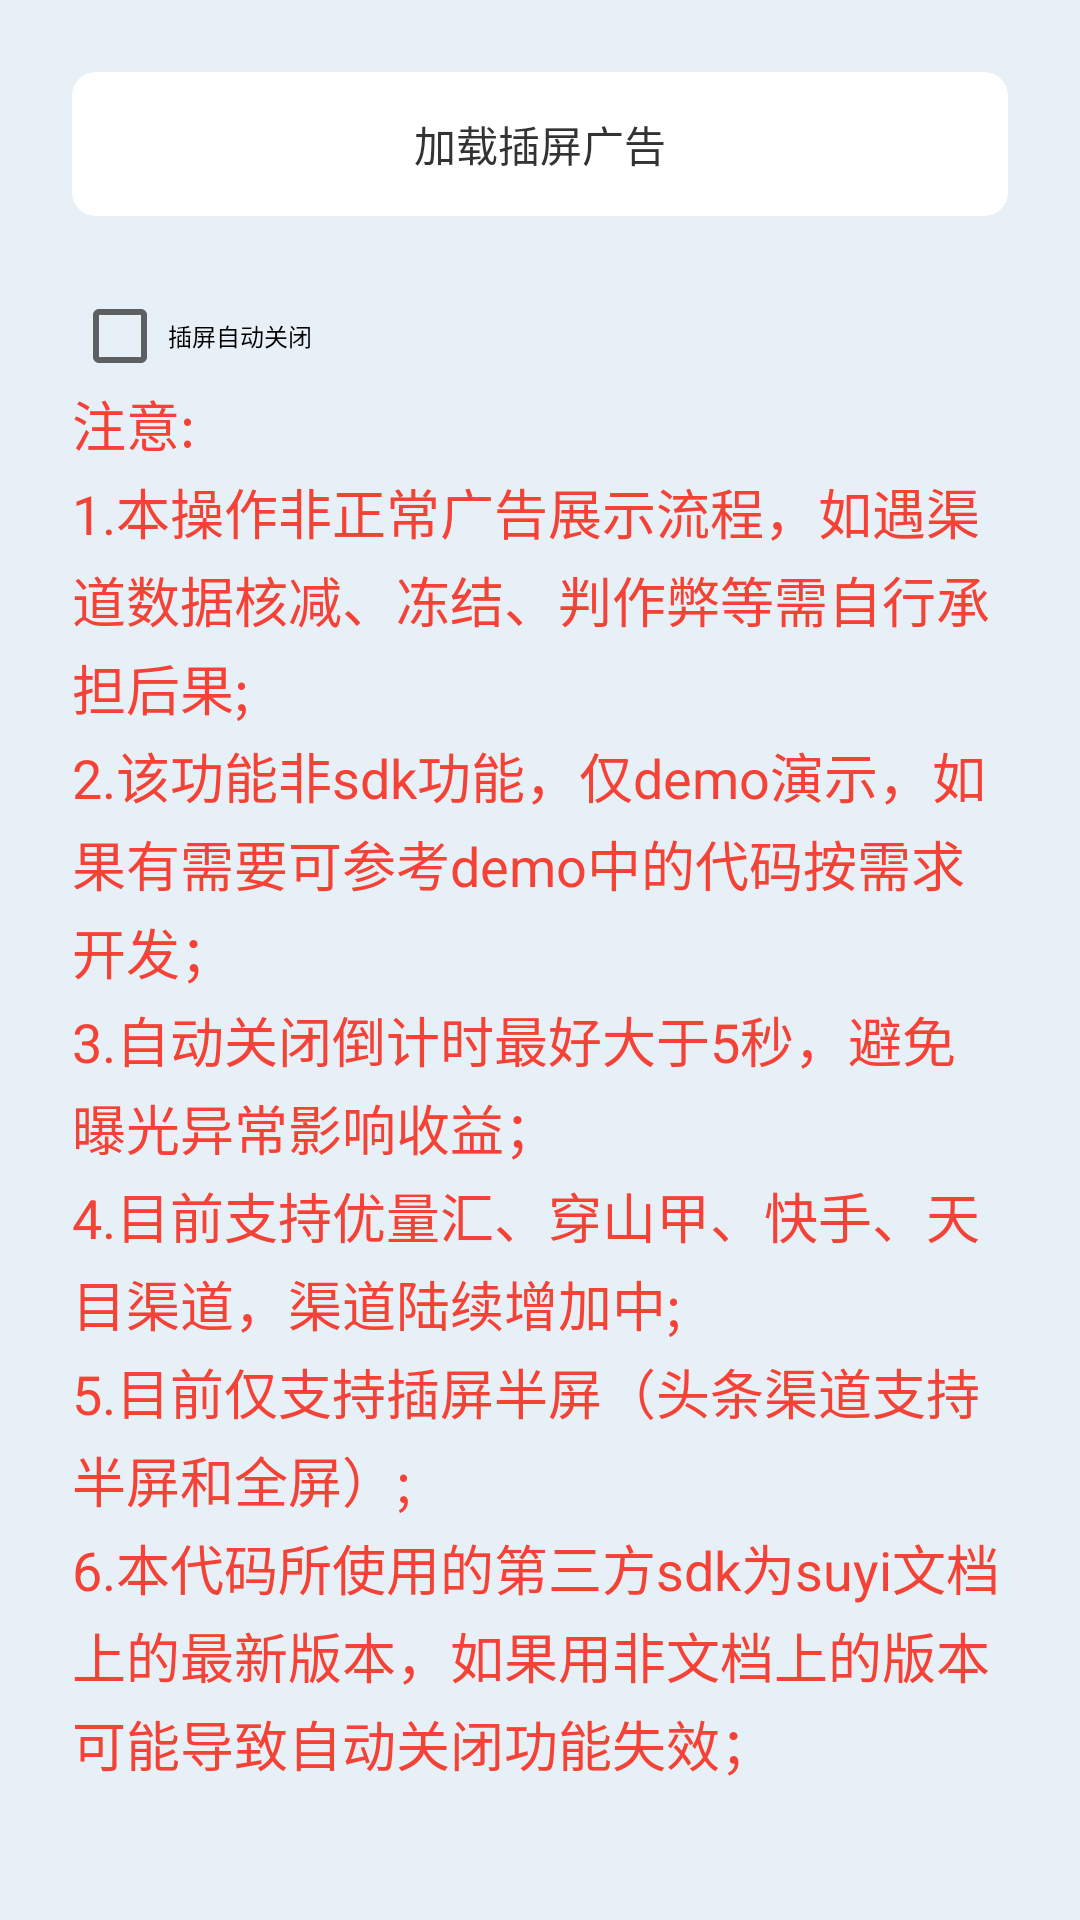

Write the Android layout XML for this screen, with the resource values it uses.
<!-- AndroidManifest.xml: application theme AppTheme -->
<!-- res/layout/activity_interstitial_ad.xml -->
<?xml version="1.0" encoding="utf-8"?>
<LinearLayout xmlns:android="http://schemas.android.com/apk/res/android"
    android:layout_width="match_parent"
    android:layout_height="match_parent"
    android:background="@color/pageColorPrimary"
    android:gravity="center_horizontal"
    android:orientation="vertical"
    android:padding="24dp">

    <androidx.core.widget.NestedScrollView
        android:layout_width="match_parent"
        android:layout_height="match_parent">

        <LinearLayout
            android:layout_width="match_parent"
            android:layout_height="wrap_content"
            android:orientation="vertical">

            <Button
                android:id="@+id/btnLoadAd"
                android:layout_width="match_parent"
                android:layout_height="wrap_content"
                android:background="@drawable/shape_background_button_selector"
                android:stateListAnimator="@null"
                android:text="加载插屏广告"
                android:textColor="@color/textColorBlack" />

            <LinearLayout
                android:layout_width="match_parent"
                android:layout_height="wrap_content"
                android:layout_marginTop="24dp"
                android:orientation="vertical">

                <CheckBox
                    android:id="@+id/cbAutoClose"
                    android:layout_width="wrap_content"
                    android:layout_height="wrap_content"
                    android:text="插屏自动关闭"
                    android:textSize="8sp"/>

                <TextView
                    android:layout_width="wrap_content"
                    android:layout_height="match_parent"
                    android:textColor="#F44336"
                    android:lineSpacingExtra="3dp"
                    android:textSize="18sp"
                    android:text="@string/interstitial_auto_close_attention"/>

            </LinearLayout>

            <Button
                android:id="@+id/btnShowAd"
                android:layout_width="match_parent"
                android:layout_height="wrap_content"
                android:layout_marginTop="24dp"
                android:background="@drawable/shape_background_button_selector"
                android:stateListAnimator="@null"
                android:text="展示插屏广告"
                android:textColor="@color/textColorBlack" />

        </LinearLayout>

    </androidx.core.widget.NestedScrollView>

</LinearLayout>
<!-- resources referenced by this layout -->
<resources>
  <color name="pageColorPrimary">#141B82D2</color>
  <color name="textColorBlack">#333333</color>
  <!-- drawable shape_background_button_selector (drawable) -->
  <?xml version="1.0" encoding="utf-8"?>
  <selector xmlns:android="http://schemas.android.com/apk/res/android">
  
      <item android:state_pressed="false">
          <shape android:shape="rectangle">
              <solid android:color="#fff" />
              <corners android:radius="8dp" />
          </shape>
      </item>
  
      <item android:state_pressed="true">
          <shape android:shape="rectangle">
              <solid android:color="#F8F8F8" />
              <corners android:radius="8dp" />
          </shape>
      </item>
  
  
  </selector>
  <string name="interstitial_auto_close_attention">注意:\n1.本操作非正常广告展示流程，如遇渠道数据核减、冻结、判作弊等需自行承担后果;\n2.该功能非sdk功能，仅demo演示，如果有需要可参考demo中的代码按需求开发；\n3.自动关闭倒计时最好大于5秒，避免曝光异常影响收益；\n4.目前支持优量汇、穿山甲、快手、天目渠道，渠道陆续增加中;\n5.目前仅支持插屏半屏（头条渠道支持半屏和全屏）;\n6.本代码所使用的第三方sdk为suyi文档上的最新版本，如果用非文档上的版本可能导致自动关闭功能失效；</string>
  <style name="AppTheme" parent="Theme.AppCompat.Light.DarkActionBar">
          
          <item name="colorPrimary">@color/colorPrimary</item>
          <item name="colorPrimaryDark">@color/colorPrimaryDark</item>
          <item name="colorAccent">@color/colorAccent</item>
      </style>
  <color name="colorPrimary">#1b78c8</color>
  <color name="colorPrimaryDark">#1b78c8</color>
  <color name="colorAccent">#1b78c8</color>
</resources>
